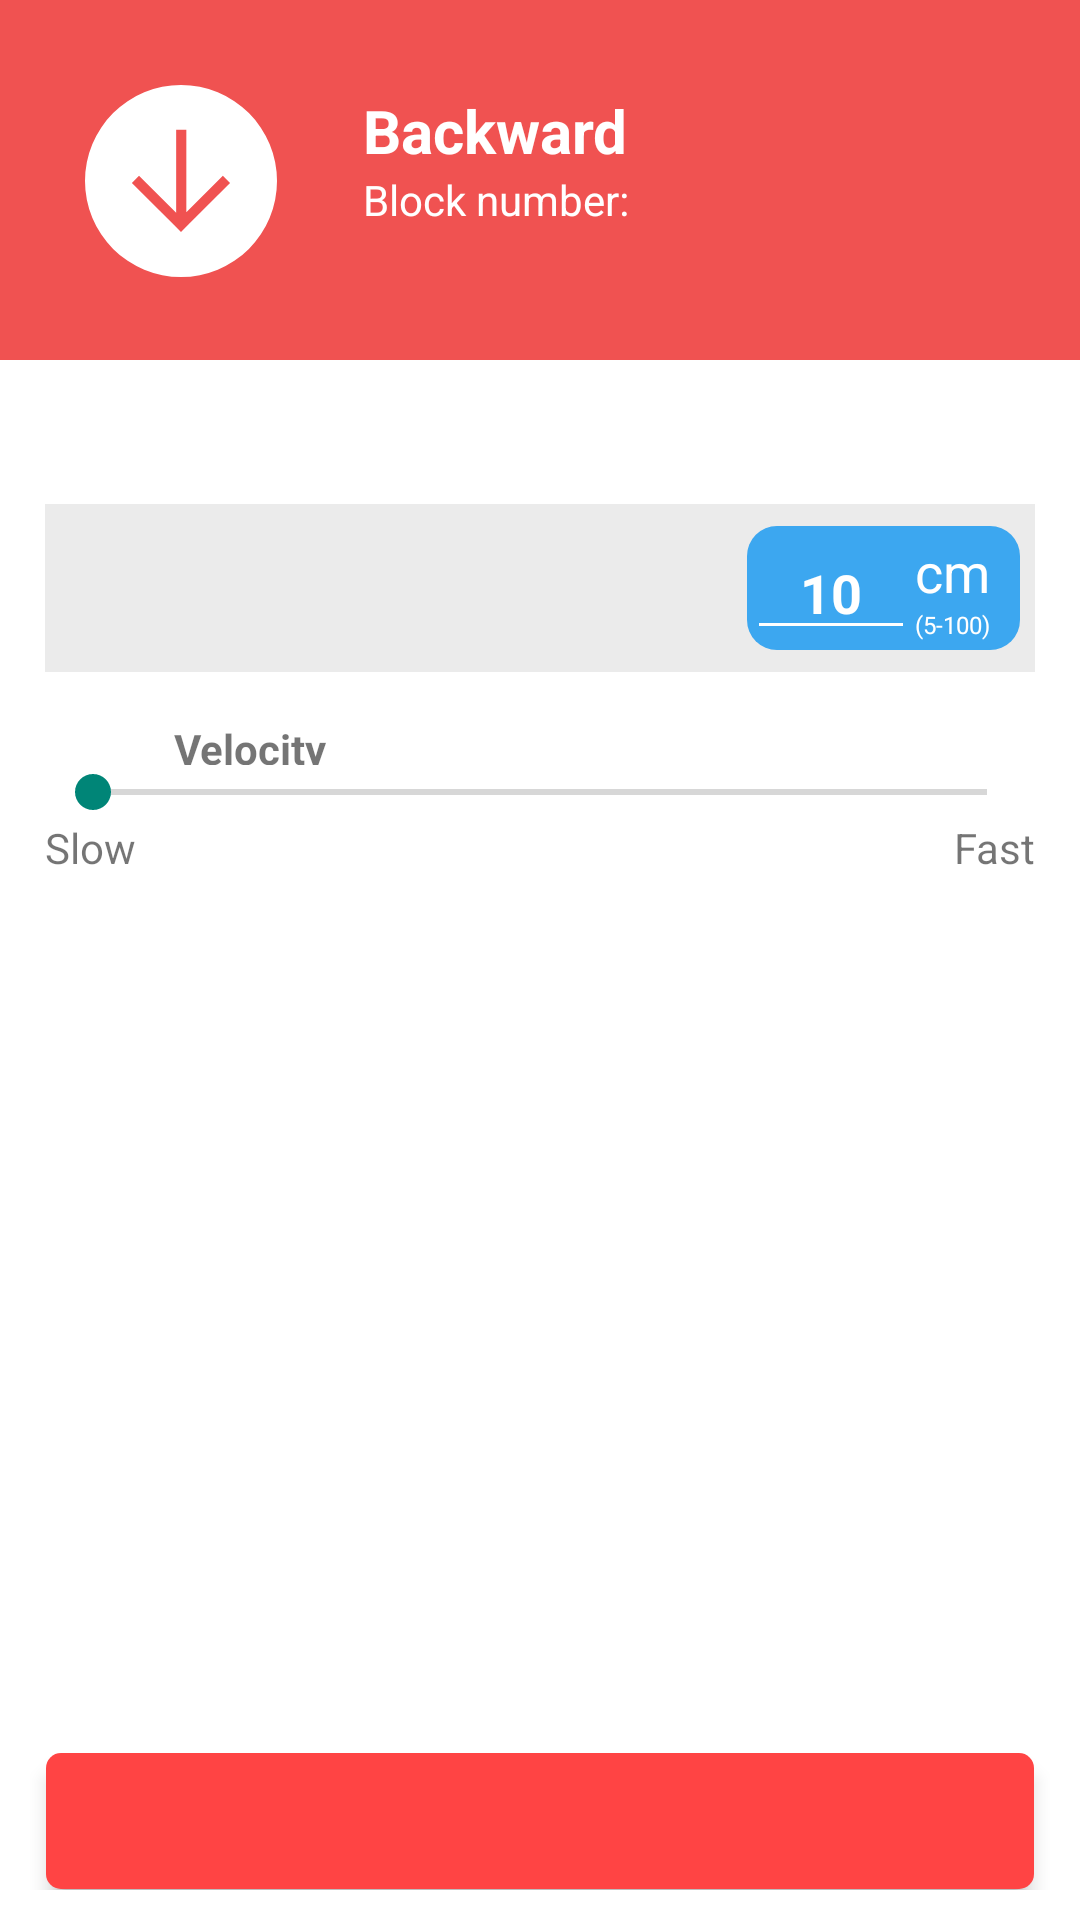

The Android layout XML behind this screen, and the referenced resources:
<!-- AndroidManifest.xml: application theme AppTheme -->
<!-- res/layout/drag_pop_up_backward.xml -->
<LinearLayout xmlns:android="http://schemas.android.com/apk/res/android"
    xmlns:app="http://schemas.android.com/apk/res-auto"
    xmlns:tools="http://schemas.android.com/tools"
    android:layout_width="match_parent"
    android:layout_height="match_parent"
    android:gravity="center_horizontal"
    android:orientation="vertical"
    >

    


    <LinearLayout
        android:layout_width="match_parent"
        android:layout_height="120dp"
        android:orientation="horizontal"
        android:background="@color/icon_backward">

        <LinearLayout
            android:layout_width="121dp"
            android:layout_height="121dp"
            android:gravity="center"
            android:orientation="vertical">

            <android.support.v7.widget.AppCompatImageView
                android:id="@+id/Icon"
                android:layout_width="64dp"
                android:layout_height="64dp"
                android:layout_margin="20dp"
                app:srcCompat="@drawable/xbackward"
                android:tint="#ffffff" />

        </LinearLayout>

        <LinearLayout
            android:layout_width="match_parent"
            android:layout_height="match_parent"
            android:orientation="vertical">

            <TextView
                android:id="@+id/Title"
                android:layout_width="wrap_content"
                android:layout_height="wrap_content"
                android:layout_marginTop="30dp"
                android:text="@string/icon_backward"
                android:textColor="@android:color/background_light"
                android:textSize="20sp"
                android:textStyle="bold" />

            <TextView
                android:id="@+id/Blocks"
                android:layout_width="match_parent"
                android:layout_height="wrap_content"
                android:layout_weight="1"
                android:text="Block number: "
                android:textColor="@android:color/background_light" />
        </LinearLayout>


        <LinearLayout
            android:layout_width="wrap_content"
            android:layout_height="wrap_content"
            android:orientation="vertical">

        </LinearLayout>

    </LinearLayout>

    <RelativeLayout
        android:layout_width="match_parent"
        android:layout_height="match_parent"
        android:background="#ffffff">

        <LinearLayout
            android:layout_width="match_parent"
            android:layout_height="200dp"
            android:layout_marginTop="48dp"
            android:orientation="vertical">

            <LinearLayout
                android:layout_width="match_parent"
                android:layout_height="wrap_content"
                android:layout_marginLeft="15dp"
                android:layout_marginRight="15dp"
                android:background="#80D7D7D7"
                android:orientation="horizontal"
                android:weightSum="1">

                <Spinner
                    android:id="@+id/change_mode"
                    android:layout_width="match_parent"
                    android:layout_height="56dp"
                    android:layout_weight="1"
                    android:background="@drawable/spinner_background"
                    android:textColor="#3CA7F0"
                    />

                <LinearLayout
                    android:layout_width="wrap_content"
                    android:layout_height="wrap_content"
                    android:layout_gravity="right|center_vertical"
                    android:layout_marginRight="5dp"
                    android:background="@drawable/edittext_popup"
                    android:gravity="center_vertical"
                    android:orientation="horizontal"
                    >

                    <EditText
                        android:id="@+id/Value1"
                        android:layout_width="56dp"
                        android:layout_height="wrap_content"
                        android:layout_weight="1"
                        android:backgroundTint="@android:color/background_light"
                        android:ems="10"
                        android:gravity="center"
                        android:text="10"
                        android:textColor="@android:color/background_light"
                        android:textStyle="bold"
                        android:digits="0123456789."
                        android:inputType="numberDecimal"/>

                    <LinearLayout
                        android:layout_width="35dp"
                        android:layout_height="wrap_content"
                        android:layout_weight="1"
                        android:orientation="vertical">

                        <TextView
                            android:id="@+id/textViewAtas"
                            android:layout_width="wrap_content"
                            android:layout_height="wrap_content"
                            android:layout_weight="1"
                            android:text="cm"
                            android:textColor="@android:color/background_light"
                            android:textSize="18sp" />

                        <TextView
                            android:id="@+id/textViewBawah"
                            android:layout_width="wrap_content"
                            android:layout_height="wrap_content"
                            android:layout_weight="1"
                            android:text="(5-100)"
                            android:textColor="@android:color/background_light"
                            android:textSize="8sp" />
                    </LinearLayout>

                </LinearLayout>



            </LinearLayout>

        </LinearLayout>

        <LinearLayout
            android:layout_width="match_parent"
            android:layout_height="match_parent"
            android:layout_marginTop="120dp"
            android:orientation="vertical">

            <LinearLayout
                android:layout_width="match_parent"
                android:layout_height="15dp"
                android:orientation="vertical">

                <TextView
                    android:id="@+id/textView"
                    android:layout_width="match_parent"
                    android:layout_height="wrap_content"
                    android:paddingLeft="58dp"
                    android:text="Velocity"
                    android:textStyle="bold" />
            </LinearLayout>

            <LinearLayout
                android:layout_width="match_parent"
                android:layout_height="wrap_content"
                android:orientation="vertical">

                <SeekBar
                    android:id="@+id/VeloseekBar"
                    android:layout_width="match_parent"
                    android:layout_height="wrap_content"
                    android:layout_marginLeft="15dp"
                    android:layout_marginRight="15dp"
                    android:max="20"/>

            </LinearLayout>

            <LinearLayout
                android:layout_width="match_parent"
                android:layout_height="wrap_content"
                android:orientation="horizontal">

                <LinearLayout
                    android:layout_width="wrap_content"
                    android:layout_height="wrap_content"
                    android:layout_marginLeft="15dp"
                    android:orientation="vertical">

                    <TextView
                        android:id="@+id/textView2"
                        android:layout_width="match_parent"
                        android:layout_height="wrap_content"
                        android:text="Slow" />
                </LinearLayout>

                <LinearLayout
                    android:layout_width="match_parent"
                    android:layout_height="wrap_content"
                    android:layout_marginRight="15dp"
                    android:gravity="right"
                    android:orientation="vertical">

                    <TextView
                        android:id="@+id/textView3"
                        android:layout_width="match_parent"
                        android:layout_height="wrap_content"
                        android:gravity="right"
                        android:text="Fast" />

                </LinearLayout>

            </LinearLayout>

            <LinearLayout
                android:layout_width="match_parent"
                android:layout_height="match_parent"
                android:gravity="bottom"
                android:orientation="horizontal"
                android:padding="10dp">

                <ImageButton
                    android:id="@+id/deleteButton"
                    android:layout_width="match_parent"
                    android:layout_height="46dp"
                    android:layout_alignParentRight="true"
                    android:layout_alignParentTop="true"
                    android:layout_marginLeft="5dp"
                    android:layout_marginRight="5dp"
                    android:background="@drawable/delete_background"
                    android:elevation="4dp"
                    android:padding="10dip"
                    android:src="@drawable/ic_delete_white_48dp"
                    android:tint="@android:color/background_light"
                    android:adjustViewBounds="true"
                    android:scaleType="fitCenter"/>

            </LinearLayout>

        </LinearLayout>

    </RelativeLayout>

</LinearLayout>
<!-- resources referenced by this layout -->
<resources>
  <color name="icon_backward">#f05251</color>
  <!-- drawable delete_background (drawable) -->
  <?xml version="1.0" encoding="utf-8"?>
  <layer-list xmlns:android="http://schemas.android.com/apk/res/android">
  
      <item
          android:left="2dp"
          android:right="2dp"
          android:top="2dp">
          <shape android:shape="rectangle">
              <solid android:color="#BDBDBD"/>
              <corners android:radius="5dp"/>
          </shape>
      </item>
  
      <item
          android:left="0.5dp"
          android:right="0.5dp"
          android:top="0.5dp"
          android:bottom="0.5dp">
          <shape android:shape="rectangle">
              <solid android:color="@android:color/holo_red_light"/>
              <corners android:radius="5dp"/>
          </shape>
      </item>
  </layer-list>
  <!-- drawable edittext_popup (drawable) -->
  <?xml version="1.0" encoding="UTF-8"?>
  <shape xmlns:android="http://schemas.android.com/apk/res/android">
      <solid android:color="#3CA7F0"/>
      <corners android:radius="10dip"/>
      <padding android:left="0dip" android:top="0dip" android:right="0dip" android:bottom="0dip" />
  </shape>
  <!-- drawable spinner_background (drawable) -->
  <?xml version="1.0" encoding="utf-8"?>
  <selector xmlns:android="http://schemas.android.com/apk/res/android">
      <item>
          <layer-list xmlns:android="http://schemas.android.com/apk/res/android">
  
              <item>
                  <shape android:shape="rectangle">
                      <solid android:color="#16D7D7D7" />
                  </shape>
              </item>
              <item android:left="10dp">
                  <bitmap
                      android:gravity="left|center"
                      android:src="@drawable/ic_keyboard_arrow_down_black_24dp"
  
                      />
              </item>
          </layer-list>
      </item>
  </selector>
  <!-- drawable xbackward (drawable) -->
  <?xml version="1.0" encoding="utf-8"?>
  <vector xmlns:android="http://schemas.android.com/apk/res/android"
      android:width="96dp"
      android:height="96dp"
      android:viewportWidth="96"
      android:viewportHeight="96">
  
      <path
          android:fillColor="#000000"
          android:pathData="M48,96A48,48,0,1,0,0,48,48,48,0,0,0,48,96ZM27,45.37,45.58,63.91V22.42h5.09V63.63L68.93,45.37,72.52,49,51.58,69.9h0L48,73.52h0l-3.59-3.59h0L23.45,49Z" />
  </vector>
  <string name="icon_backward">  Backward </string>
  <style name="AppTheme" parent="Theme.AppCompat.Light.DarkActionBar">
          
      </style>
</resources>
